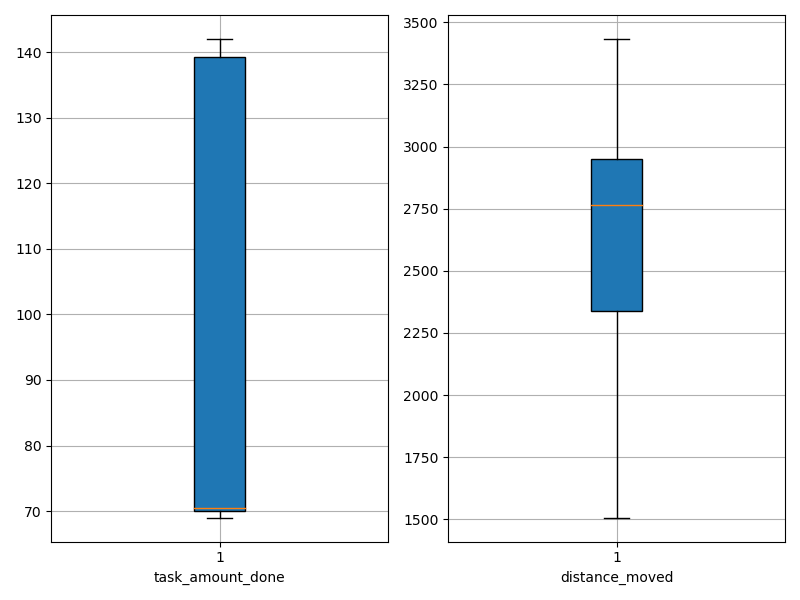

The table this chart was drawn from, first rows:
agent_id, task_amount_done, distance_moved
0, 69.0, 1746
1, 140.0, 2836
2, 140.0, 2242
3, 70.0, 1507
4, 69.0, 1579
5, 69.0, 2932
6, 69.0, 2954
7, 140.0, 2738
8, 70.0, 2670
9, 70.0, 2229
10, 70.0, 3118
11, 139.0, 2452
12, 71.0, 3139
13, 140.0, 2817
14, 71.0, 1984
15, 70.0, 2706
16, 70.0, 2827
17, 140.0, 2537
18, 70.0, 2234
19, 139.0, 2728
20, 71.0, 3433
21, 140.0, 2432
22, 70.0, 3132
23, 141.0, 2279
24, 69.0, 3144
25, 70.0, 2356
26, 142.0, 2792
27, 141.0, 2449
28, 70.0, 2587
29, 71.0, 2950
30, 71.0, 1991
31, 69.0, 2819
32, 70.0, 3073
33, 71.0, 3250
34, 71.0, 2873
35, 140.0, 2954
36, 138.0, 2042
37, 69.0, 2931
38, 70.0, 2829
39, 70.0, 3048
